Dataset: dataset (GitHub, mohammed761/ai-property-triage). Classes: bathroom, bedroom, exterior, kitchen, living room.

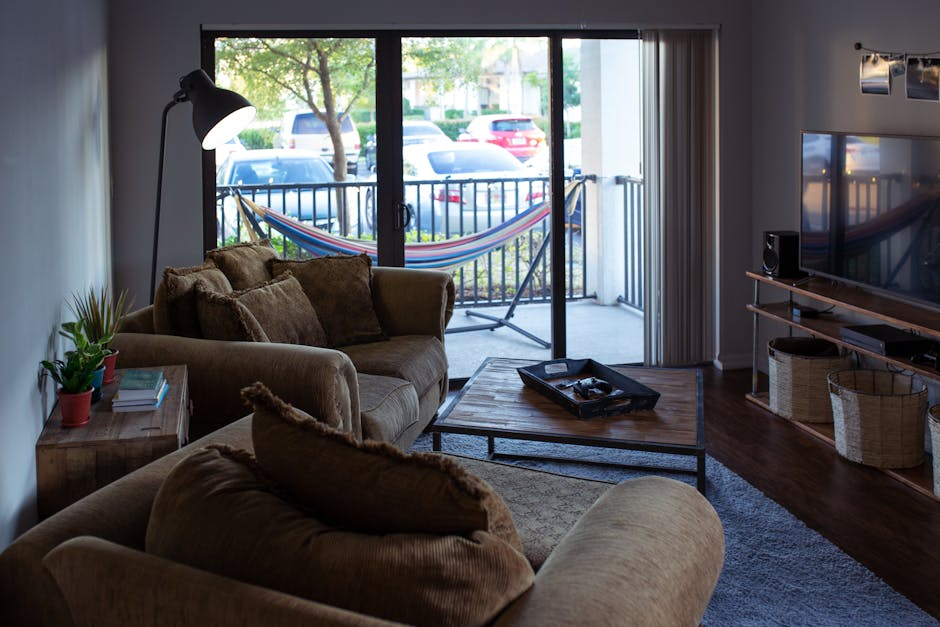
Label: living room

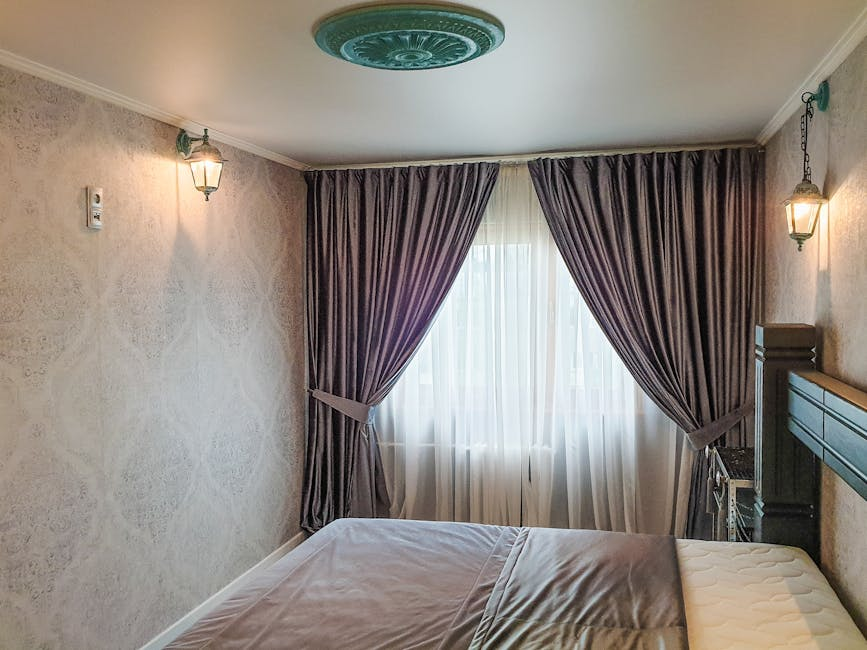
Label: bedroom

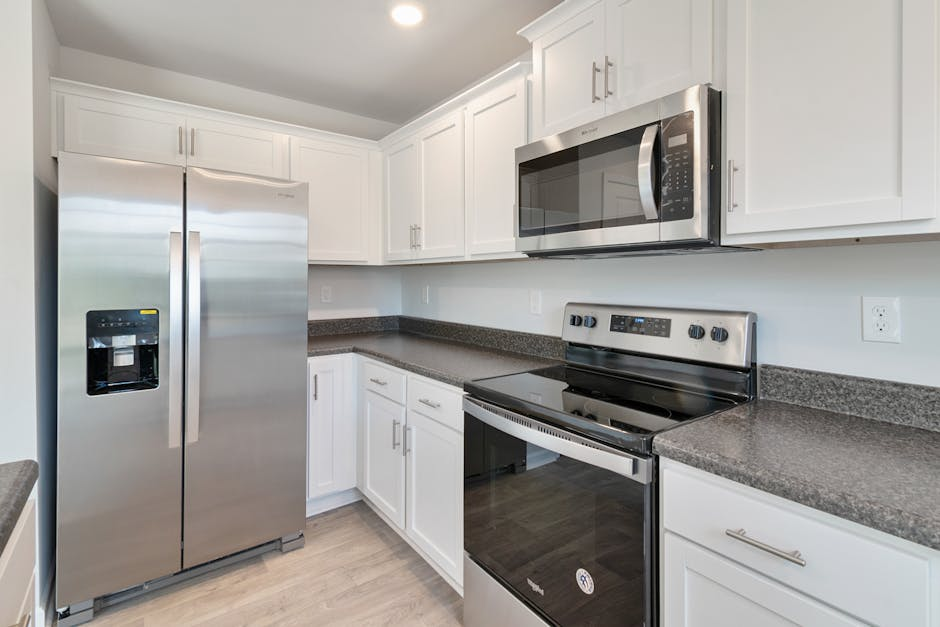
Label: kitchen

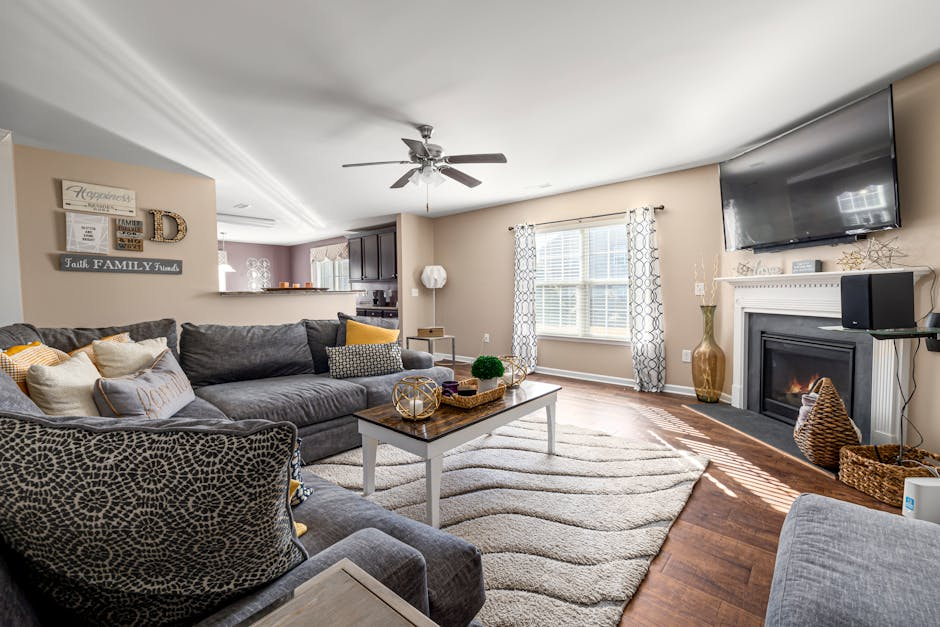
Label: living room

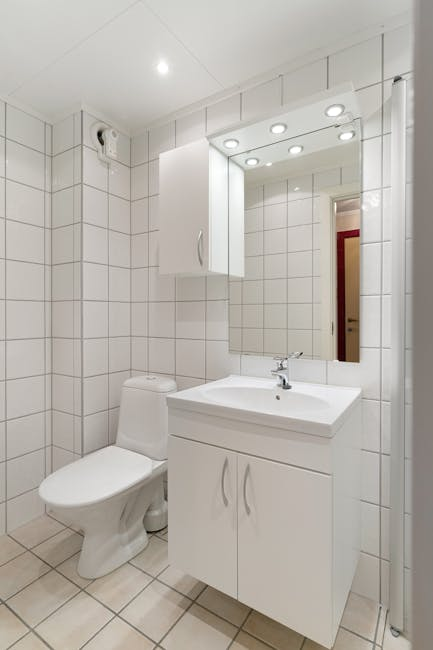
Label: bathroom

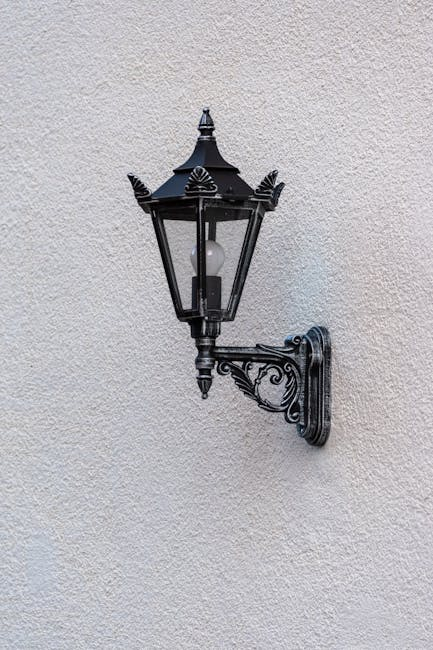
Label: exterior
